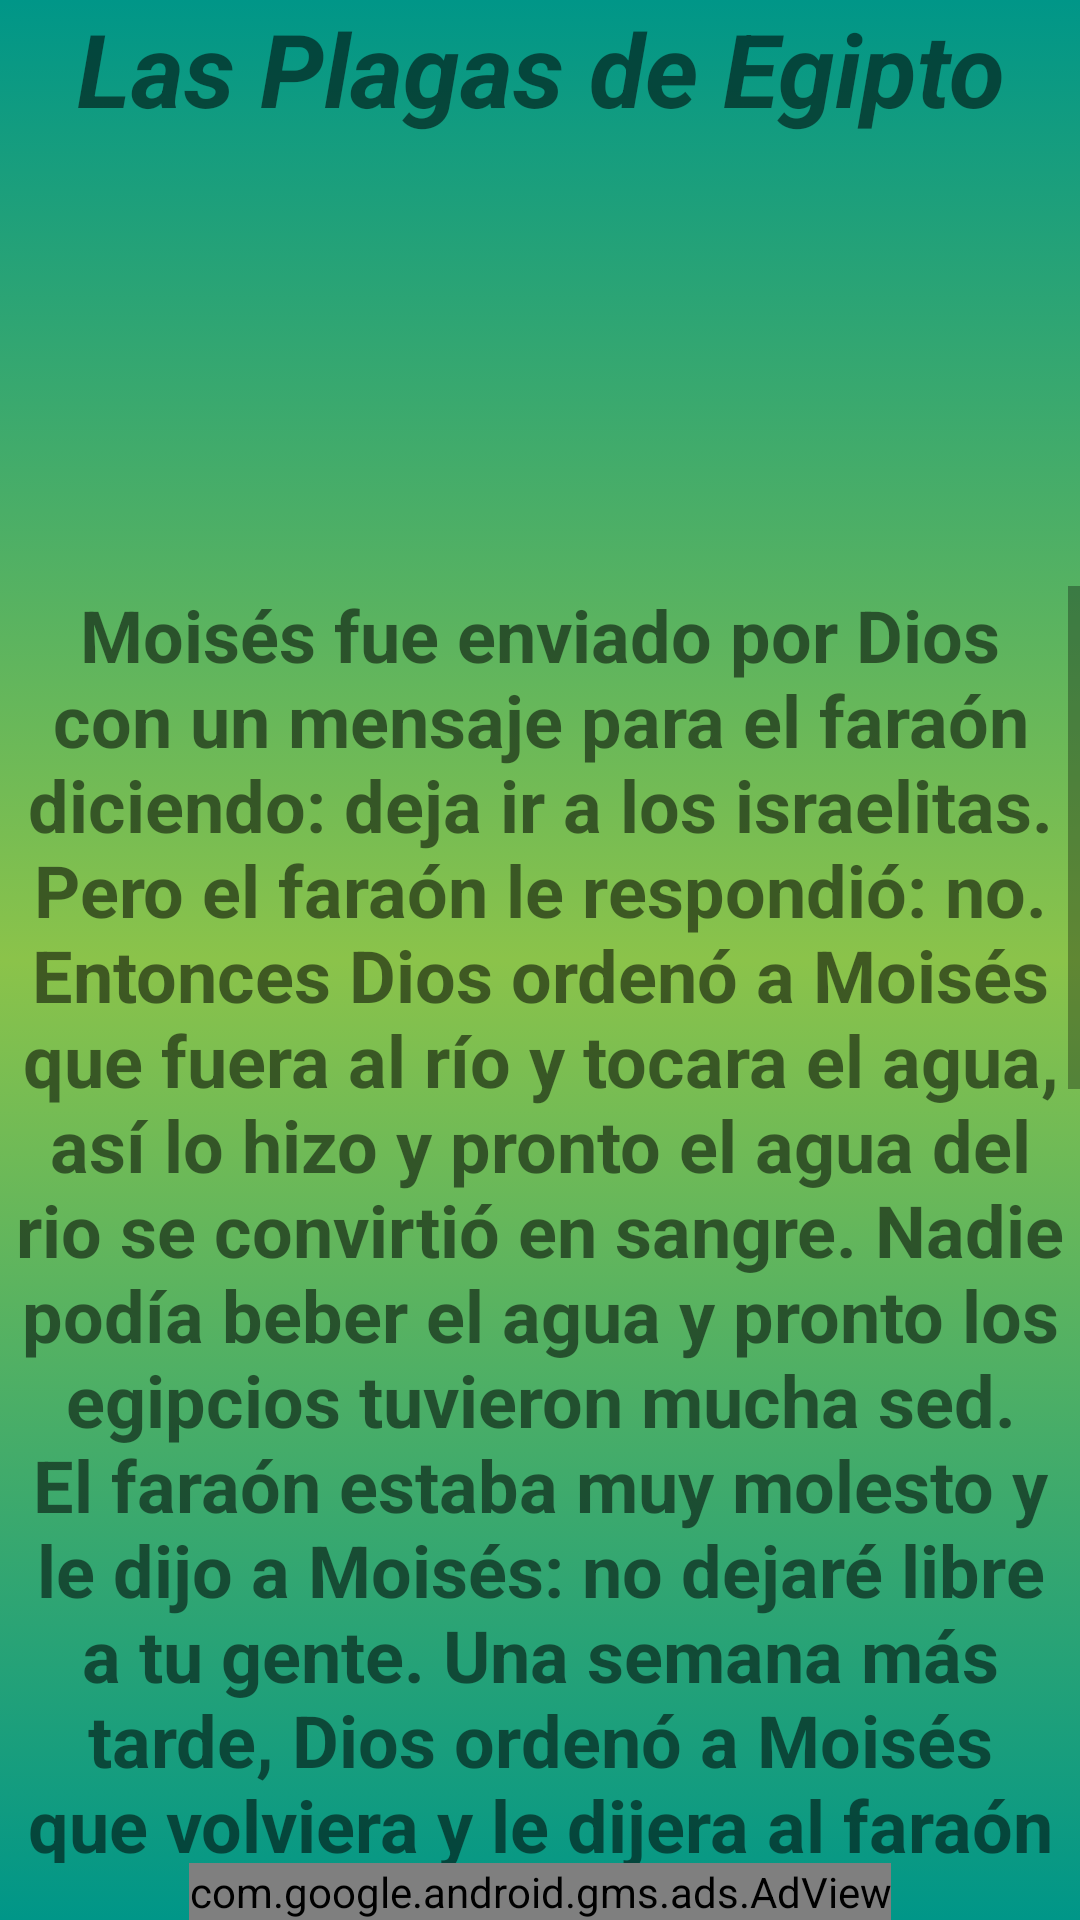

This screen was rendered from an Android layout file. Write that file and the resources it references.
<!-- AndroidManifest.xml: application theme Theme.Prayer -->
<!-- res/layout/cuento14.xml -->
<?xml version="1.0" encoding="utf-8"?>
<androidx.constraintlayout.widget.ConstraintLayout xmlns:android="http://schemas.android.com/apk/res/android"
    xmlns:app="http://schemas.android.com/apk/res-auto"
    xmlns:tools="http://schemas.android.com/tools"
    android:layout_width="match_parent"
    android:layout_height="match_parent"
    android:background="@drawable/fondo_degradado"
    tools:context=".Cuento14">

    <TextView
        android:id="@+id/titulo_cuento15"
        android:layout_width="match_parent"
        android:layout_height="wrap_content"
        android:text="@string/cuento14_Las_Plagas_de_Egipto"
        android:textAlignment="center"
        android:textSize="34sp"
        android:textStyle="bold|italic"
        app:layout_constraintBottom_toTopOf="@+id/img_plagas_egipto"
        app:layout_constraintEnd_toEndOf="parent"
        app:layout_constraintStart_toStartOf="parent"
        app:layout_constraintTop_toTopOf="parent" />

    <com.google.android.gms.ads.AdView
        android:id="@+id/adViewcuento14"
        android:layout_width="wrap_content"
        android:layout_height="wrap_content"
        android:layout_alignParentBottom="true"
        android:layout_centerHorizontal="true"
        app:adSize="BANNER"
        app:adUnitId="ca-app-pub-1008936073037880/3232234939"
        app:layout_constraintBottom_toBottomOf="parent"
        app:layout_constraintEnd_toEndOf="parent"
        app:layout_constraintStart_toStartOf="parent"></com.google.android.gms.ads.AdView>

    <ScrollView
        android:id="@+id/scrollView21"
        android:layout_width="match_parent"
        android:layout_height="0dp"
        app:layout_constraintBottom_toTopOf="@+id/adViewcuento14"
        app:layout_constraintTop_toBottomOf="@+id/img_plagas_egipto"
        tools:ignore="UnknownIdInLayout"
        tools:layout_editor_absoluteX="1dp">

        <LinearLayout
            android:layout_width="match_parent"
            android:layout_height="wrap_content"
            android:orientation="vertical">

            <TextView
                android:id="@+id/texto_15"
                android:layout_width="match_parent"
                android:layout_height="wrap_content"
                android:text="@string/texto_cuento14"
                android:textAlignment="center"
                android:textSize="24sp"
                android:textStyle="bold" />
        </LinearLayout>
    </ScrollView>

    <ImageView
        android:id="@+id/img_plagas_egipto"
        android:layout_width="200dp"
        android:layout_height="150dp"
        app:layout_constraintBottom_toTopOf="@+id/scrollView21"
        app:layout_constraintEnd_toStartOf="@+id/play_boton_cuenot14"
        app:layout_constraintStart_toEndOf="@+id/pausa_boton_cuento14"
        app:layout_constraintTop_toBottomOf="@+id/titulo_cuento15"
        tools:srcCompat="@tools:sample/avatars" />

    <ImageButton
        android:id="@+id/play_boton_cuenot14"
        android:layout_width="48dp"
        android:layout_height="48dp"
        android:background="@drawable/play_img"

        app:layout_constraintBottom_toTopOf="@+id/scrollView21"
        app:layout_constraintEnd_toEndOf="parent"
        app:layout_constraintStart_toEndOf="@+id/img_plagas_egipto"
        app:layout_constraintTop_toBottomOf="@+id/titulo_cuento15"
        tools:ignore="SpeakableTextPresentCheck" />

    <ImageButton
        android:id="@+id/pausa_boton_cuento14"
        android:layout_width="wrap_content"
        android:layout_height="wrap_content"
        android:background="@drawable/ic_baseline_pause_circle_filled_24"

        app:layout_constraintBottom_toTopOf="@+id/scrollView21"
        app:layout_constraintEnd_toStartOf="@+id/img_plagas_egipto"
        app:layout_constraintStart_toStartOf="parent"
        app:layout_constraintTop_toBottomOf="@+id/titulo_cuento15"
        tools:ignore="SpeakableTextPresentCheck" />

</androidx.constraintlayout.widget.ConstraintLayout>
<!-- resources referenced by this layout -->
<resources>
  <!-- drawable fondo_degradado (drawable) -->
  <?xml version="1.0" encoding="utf-8"?>
  <selector xmlns:android="http://schemas.android.com/apk/res/android">
      <item>
          <shape android:shape="rectangle">
              <gradient
                  android:startColor="#009688"
                  android:centerColor="#8BC34A"
  
                  android:endColor="#009688"
                  android:angle="270"/>
  
  
  
  
  
  
          </shape>
  
  
  
  
      </item>
  
  </selector>
  <string name="cuento14_Las_Plagas_de_Egipto">Las Plagas de Egipto</string>
  <string name="texto_cuento14">Moisés fue enviado por Dios con un mensaje para el faraón diciendo: "deja ir a los israelitas". Pero el faraón le respondió: "no". Entonces Dios ordenó a Moisés que fuera al río y tocara el agua, así lo hizo y pronto el agua del rio se convirtió en sangre. Nadie podía beber el agua y pronto los egipcios tuvieron mucha sed. El faraón estaba muy molesto y le dijo a Moisés: "no dejaré libre a tu gente". Una semana más tarde, Dios ordenó a Moisés que volviera y le dijera al faraón que si no dejaba ir a su gente, el país sería cubierto de ranas. El faraón nuevamente respondió: "¡No!". Toda la tierra se cubrió de ranas, y los egipcios entraron en desesperación, entonces el faraón dijo a Moisés: " dejaré ir a tu gente si te deshaces de todas las ranas". Moisés aceptó y se deshizo de las ranas, pero el faraón cambió de opinión. Esto enfureció a Dios y envío más plagas: mosquitos, moscas, langostas, enfermedades, animales muertos, tormentas y más. Pero aún así el faraón no dejó libre a los israelitas, finalmente Dios mandó la peor plaga de todas: si el faraón no obedecía, el hijo mayor de cada familia iba a morir. Finalmente el faraón dijo a Moisés: "vete, tú y tu gente son libres, déjanos solos".</string>
  <style name="Theme.Prayer" parent="Theme.MaterialComponents.DayNight.NoActionBar">
          
          <item name="colorPrimary">#FFC107</item>
          <item name="colorPrimaryVariant">@color/md_lime_800</item>
          <item name="colorOnPrimary">@color/black</item>
          
          <item name="colorSecondary">@color/teal_200</item>
          <item name="colorSecondaryVariant">@color/teal_700</item>
          <item name="colorOnSecondary">@color/black</item>
          
          <item name="android:statusBarColor" tools:targetApi="l">?attr/colorPrimaryVariant</item>
          
      </style>
  <color name="md_lime_800">#9E9D24</color>
  <color name="black">#FF000000</color>
  <color name="teal_200">#FF03DAC5</color>
  <color name="teal_700">#FF018786</color>
</resources>
